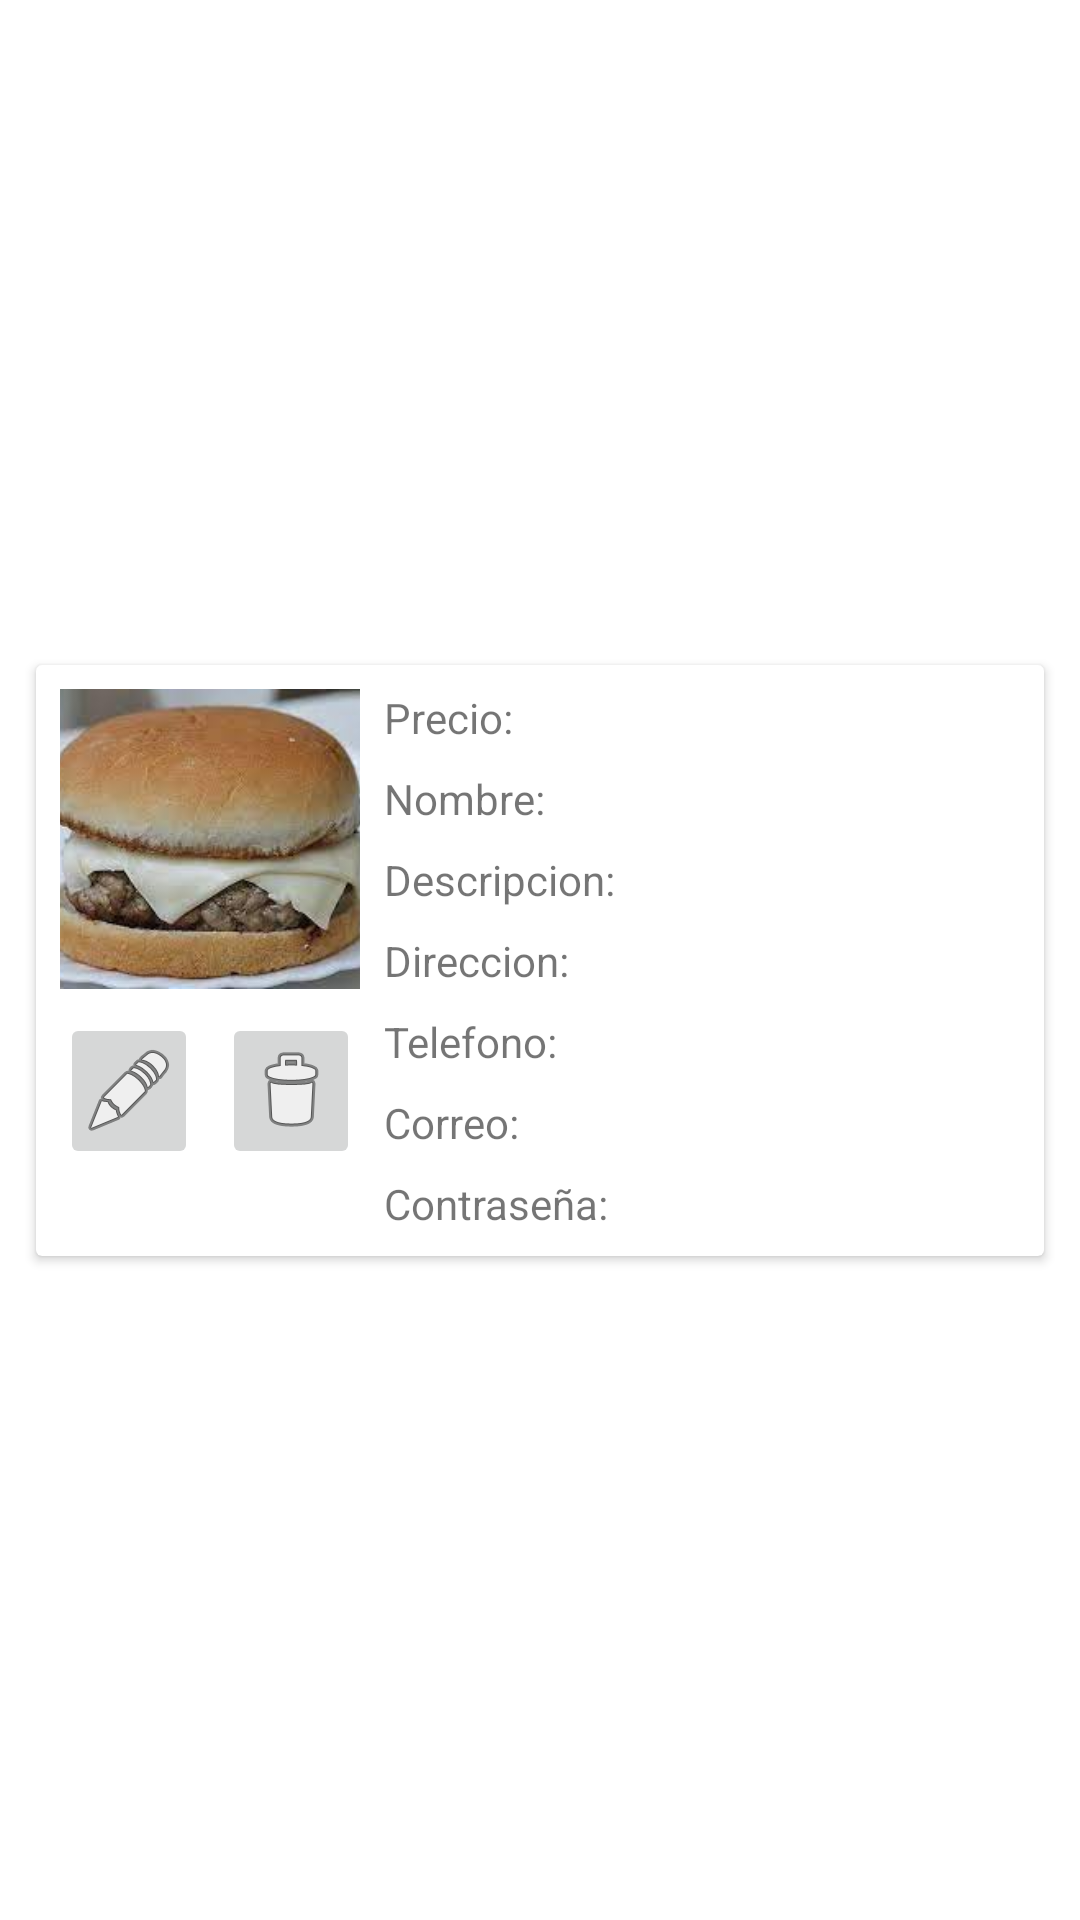

Write the Android layout XML for this screen, with the resource values it uses.
<!-- AndroidManifest.xml: application theme Theme.ApplicacionComida -->
<!-- res/layout/editor_item.xml -->
<?xml version="1.0" encoding="utf-8"?>
<androidx.constraintlayout.widget.ConstraintLayout xmlns:android="http://schemas.android.com/apk/res/android"
    xmlns:app="http://schemas.android.com/apk/res-auto"
    xmlns:tools="http://schemas.android.com/tools"
    android:layout_width="match_parent"
    android:layout_height="wrap_content">

    <androidx.cardview.widget.CardView
        android:layout_width="0dp"
        android:layout_height="wrap_content"
        android:layout_margin="12dp"
        app:layout_constraintBottom_toBottomOf="parent"
        app:layout_constraintEnd_toEndOf="parent"
        app:layout_constraintStart_toStartOf="parent"
        app:layout_constraintTop_toTopOf="parent">

        <androidx.constraintlayout.widget.ConstraintLayout
            android:layout_width="match_parent"
            android:layout_height="wrap_content"
            android:orientation="vertical">

            <ImageView
                android:id="@+id/editor_item_image"
                android:layout_width="100dp"
                android:layout_height="100dp"
                android:layout_marginStart="8dp"
                android:layout_marginTop="8dp"
                android:scaleType="centerCrop"
                app:layout_constraintStart_toStartOf="parent"
                app:layout_constraintTop_toTopOf="parent"
                app:srcCompat="@drawable/ic_burger01" />

            <LinearLayout
                android:layout_width="0dp"
                android:layout_height="wrap_content"
                android:orientation="vertical"
                app:layout_constraintBottom_toBottomOf="parent"
                app:layout_constraintEnd_toEndOf="parent"
                app:layout_constraintStart_toEndOf="@+id/editor_item_image"
                app:layout_constraintTop_toTopOf="parent">

                <TextView
                    android:id="@+id/editor_item_property1"
                    android:layout_width="match_parent"
                    android:layout_height="wrap_content"
                    android:layout_marginStart="8dp"
                    android:layout_marginTop="8dp"
                    android:layout_marginEnd="8dp"
                    android:layout_weight="0"
                    android:text="Precio:"
                    app:autoSizeMaxTextSize="100sp"
                    app:autoSizeMinTextSize="12sp"
                    app:autoSizeStepGranularity="2sp"
                    app:autoSizeTextType="uniform" />

                <TextView
                    android:id="@+id/editor_item_property2"
                    android:layout_width="match_parent"
                    android:layout_height="wrap_content"
                    android:layout_marginStart="8dp"
                    android:layout_marginTop="8dp"
                    android:layout_marginEnd="8dp"
                    android:singleLine="true"
                    android:text="Nombre:"
                    app:autoSizeMaxTextSize="100sp"
                    app:autoSizeMinTextSize="12sp"
                    app:autoSizeStepGranularity="2sp"
                    app:autoSizeTextType="uniform" />

                <TextView
                    android:id="@+id/editor_item_property3"
                    android:layout_width="match_parent"
                    android:layout_height="wrap_content"
                    android:layout_marginStart="8dp"
                    android:layout_marginTop="8dp"
                    android:layout_marginEnd="8dp"
                    android:text="Descripcion:" />

                <TextView
                    android:id="@+id/editor_item_property4"
                    android:layout_width="match_parent"
                    android:layout_height="wrap_content"
                    android:layout_marginStart="8dp"
                    android:layout_marginTop="8dp"
                    android:layout_marginEnd="8dp"
                    android:text="Direccion: " />

                <TextView
                    android:id="@+id/editor_item_property5"
                    android:layout_width="match_parent"
                    android:layout_height="wrap_content"
                    android:layout_marginStart="8dp"
                    android:layout_marginTop="8dp"
                    android:layout_marginEnd="8dp"
                    android:text="Telefono:" />

                <TextView
                    android:id="@+id/editor_item_property6"
                    android:layout_width="match_parent"
                    android:layout_height="wrap_content"
                    android:layout_marginStart="8dp"
                    android:layout_marginTop="8dp"
                    android:layout_marginEnd="8dp"
                    android:text="Correo:" />

                <TextView
                    android:id="@+id/editor_item_property7"
                    android:layout_width="match_parent"
                    android:layout_height="wrap_content"
                    android:layout_marginStart="8dp"
                    android:layout_marginTop="8dp"
                    android:layout_marginEnd="8dp"
                    android:layout_marginBottom="8dp"
                    android:text="Contraseña:" />
            </LinearLayout>

            <ImageButton
                android:id="@+id/editor_item_delete"
                android:layout_width="0dp"
                android:layout_height="wrap_content"
                android:layout_marginStart="4dp"
                android:layout_marginTop="8dp"
                app:layout_constraintEnd_toEndOf="@+id/editor_item_image"
                app:layout_constraintStart_toEndOf="@+id/editor_item_edit"
                app:layout_constraintTop_toBottomOf="@+id/editor_item_image"
                app:srcCompat="@android:drawable/ic_menu_delete" />

            <ImageButton
                android:id="@+id/editor_item_edit"
                android:layout_width="0dp"
                android:layout_height="wrap_content"
                android:layout_marginStart="8dp"
                android:layout_marginTop="8dp"
                android:layout_marginEnd="4dp"
                app:layout_constraintEnd_toStartOf="@+id/editor_item_delete"
                app:layout_constraintStart_toStartOf="parent"
                app:layout_constraintTop_toBottomOf="@+id/editor_item_image"
                app:srcCompat="@android:drawable/ic_menu_edit" />

        </androidx.constraintlayout.widget.ConstraintLayout>

    </androidx.cardview.widget.CardView>

</androidx.constraintlayout.widget.ConstraintLayout>
<!-- resources referenced by this layout -->
<resources>
  <!-- drawable ic_burger01: jpg bitmap (drawable, 6412 bytes) -->
  <style name="Theme.ApplicacionComida" parent="Theme.MaterialComponents.DayNight.NoActionBar">
          
          <item name="colorPrimary">@color/dark</item>
          <item name="colorPrimaryVariant">@color/dark</item>
          <item name="colorOnPrimary">@color/white</item>
          
          <item name="colorSecondary">@color/teal_200</item>
          <item name="colorSecondaryVariant">@color/teal_700</item>
          <item name="colorOnSecondary">@color/black</item>
          
          <item name="android:statusBarColor">?attr/colorPrimaryVariant</item>
          
  
          <item name="android:homeAsUpIndicator">@drawable/ic_back</item>
      </style>
  <color name="dark">#221C1C</color>
  <color name="white">#FFFFFFFF</color>
  <color name="teal_200">#FF03DAC5</color>
  <color name="teal_700">#FF018786</color>
  <color name="black">#FF000000</color>
  <!-- drawable ic_back (drawable) -->
  <vector android:height="24dp" android:fillColor="@color/black"
      android:viewportHeight="24" android:viewportWidth="24"
      android:width="24dp" xmlns:android="http://schemas.android.com/apk/res/android">
      <path android:fillColor="@color/black" android:pathData="M20,11H7.83l5.59,-5.59L12,4l-8,8 8,8 1.41,-1.41L7.83,13H20v-2z"/>
  </vector>
</resources>
